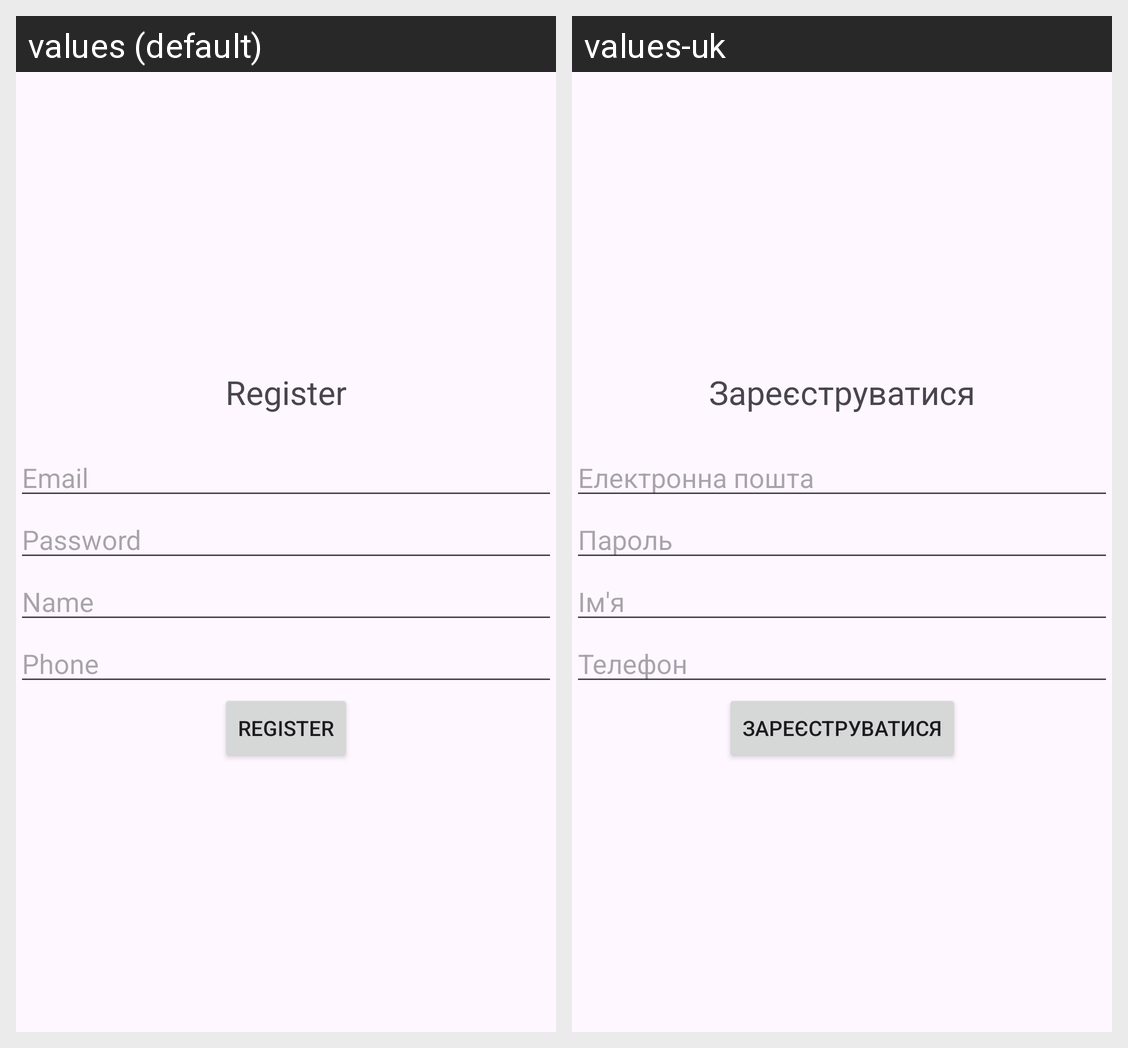

The same Android screen rendered under two of its app's locales, left to right. List the strings drawn on it with the default value and each locale's translation.
Android screen res/layout/fragment_register.xml rendered under 2 locales, left to right: values (default), values-uk. Device: Nexus 5 (rendered at 1080×1920; each locale shown at half size, 540×960, under a caption strip naming it); theme Theme.RentSafePlaceMobile.
Strings drawn on this screen, with the default value and each locale's value (text and hints the layout hard-codes, and strings that could not be matched under every locale, appear in the picture but are not listed):

register
  values: Register
  values-uk: Зареєструватися

email_register
  values: Email
  values-uk: Електронна пошта

password_register
  values: Password
  values-uk: Пароль

name_register
  values: Name
  values-uk: Ім'я

phone_register
  values: Phone
  values-uk: Телефон
